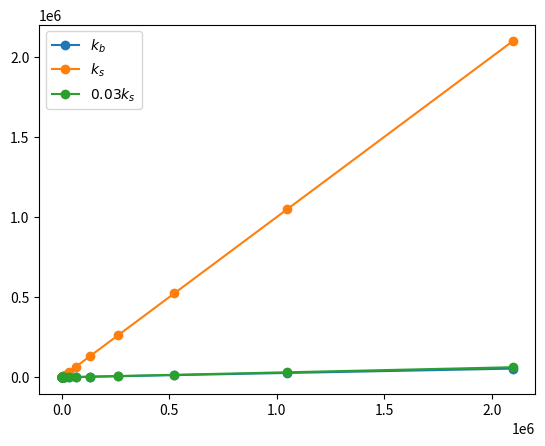

Reproduce this figure in Python.

import matplotlib.pyplot as plt
import numpy as np


class Projector:
    def __init__(self):
        self.M = np.identity(4)
        self.V = np.identity(4)
        self.P = np.identity(4)
        self.t=real(0)
    
    def project(self,X):
        out=np.empty((4,X.shape[0]))
        out[0:3,:]=X.transpose()
        out[3,:]=np.ones(X.shape[0])


        self.t+=real(0.05)
        self.V[0:3:2,0:3:2]=np.array([
            [np.cos(self.t), -np.sin(self.t)],
            [np.sin(self.t), np.cos(self.t)]
        ])


        mvp=np.einsum('ij,jk,kl',self.P,self.V,self.M)
        out=np.einsum('ij,jk',mvp,out)
        return out[0:2,:]


####### data input
real=np.float32
X=np.array([
    [0,0,0],
    [0.5,0,0],
    [0.5, 0.5, 0],
    [0.0, 0.5, 0]
], dtype=real)

T=np.array(
    [[0,1,2],
     [0, 2, 3]]
)
############
projector=Projector()



################ constraints
class Spring_Constraint:
    def __init__(self,x,w,stiff,l0):
        self.x=x
        self.w=w
        self.stiff=stiff
        self.l0=l0

    def compute_A(self):
        a=self.stiff*np.einsum('i,j',self.w,self.w)
        return a

    def compute_p(self):
        p=np.einsum('i,ij',self.w,self.x)
        lp=np.linalg.norm(p)
        p*=self.l0/lp
        return p

    def compute_b(self):
        p=self.compute_p()
        b=self.stiff*np.einsum('i,j',self.w,p)
        return b

class Spring_Solver:
    def __init__(self,sim_data):
        self.sim_data=sim_data
        self.w=np.array([1,-1])
        self.stiff=sim_data.c_stretch

    def pre_compute(self):
        ##to generalize
        self.stencils= [
            [0,1],
            [1, 2],
            [2, 3],
            [3, 0],
            [0, 2],
        ]
        self.l0=np.zeros(len(self.stencils),dtype=real)
        for i,stencil in enumerate(self.stencils):
            d=np.einsum('i,ij',self.w,self.sim_data.X_rest[stencil])
            self.l0[i]=np.linalg.norm(d)

    def generate_constraints(self):
        self.constraints=[]
        for i,stencil in enumerate(self.stencils):
            constraint=Spring_Constraint(self.sim_data.X[stencil],self.w,self.stiff,self.l0[i])
            self.constraints.append(constraint)

    def get_stencils(self):
        return self.stencils;

    def get_constraints(self):
        return self.constraints



class Bending_Constraint:
    def __init__(self,x,stiff):
        self.x=x
        self.stiff=stiff

    def cot(self,x0,x1,x2):
        d=np.array([x1-x0,x2-x0])
#        l0=np.dot(d[0],d[0])
#        l1=np.dot(d[0],d[1]/np.linalg.norm(d[1]))
#        l1=l1*l1
#        ret=np.sqrt((l0-l1)/l1)

        cro=np.cross(d[0],d[1])
        cro=np.linalg.norm(cro)
        dot=np.dot(d[0],d[1])
        return cro/dot

    def area(self,x0,x1,x2):
        cro=np.cross(x1-x0,x2-x0)
        return np.linalg.norm(0.5*cro)

    def compute_A(self):
        E=np.array([
            [1,1,0,0],
            [1, 0, 1, 0],
            [1, 0, 0, 1],
            [0, 1, 1, 0],
            [0, 1, 0, 1]
        ],dtype=real)
        L=np.array([
            0,
            -self.cot(self.x[0],self.x[1],self.x[2]),
            -self.cot(self.x[0], self.x[1], self.x[3]),
            -self.cot(self.x[1], self.x[0], self.x[2]),
            -self.cot(self.x[1], self.x[0], self.x[3])
        ])
        L[0]=np.sum(-L[1:])
        K=np.einsum('i,ij',L,E)
        M=self.area(self.x[0],self.x[1],self.x[2])+self.area(self.x[0],self.x[1],self.x[3])
        Q=self.stiff/M*np.einsum('i,j',K,K)
        return Q

    def compute_b(self):
        b=np.zeros((4,3))
        return b

class Bending_Solver:
    def __init__(self,sim_data):
        self.sim_data=sim_data
        self.stiff=sim_data.c_bending

    def pre_compute(self):
        ##to generalize
        self.stencils= [
            [0,2,1,3]
        ]

    def generate_constraints(self):
        self.constraints=[]
        for i,stencil in enumerate(self.stencils):
            constraint=Bending_Constraint(self.sim_data.X[stencil],self.stiff)
            self.constraints.append(constraint)

    def get_stencils(self):
        return self.stencils;

    def get_constraints(self):
        return self.constraints



class Inertial_Constraint:
    def __init__(self,x,v,m,h,g):
        self.x=x
        self.v=v
        self.m=m
        self.h=h
        self.g=g

    def compute_A(self):
        return np.array([[self.m/self.h/self.h]])

    def compute_b(self):
        #return self.m/self.h/self.h*(self.x+np.array([0,-0.1,0]))
        return self.m/self.h/self.h*(self.x+self.v*self.h)+self.h*self.h*np.array([0,self.g,0],dtype=real)

class Inertial_Solver:
    def __init__(self,sim_data):
        self.sim_data=sim_data

    def pre_compute(self):
        v_num=self.sim_data.X.shape[0]
        self.stencils=np.arange(v_num)
        self.stencils=self.stencils.reshape((v_num,1))

    def generate_constraints(self):
        self.constraints=[]
        for stencil in self.stencils:
            self.constraints.append(Inertial_Constraint(self.sim_data.X[stencil],self.sim_data.V[stencil],self.sim_data.m,self.sim_data.h,self.sim_data.c_gravity))

    def get_stencils(self):
        return self.stencils;
    def get_constraints(self):
        return self.constraints


class Sim_Data:
    def __init__(self,X,T):
        self.X=X
        self.X0=X.copy()
        self.X_rest=X.copy()
        self.V=np.zeros_like(X)
        self.T=T

#independent
        self.h=real(1.)
        self.m=real(1.)
        self.l=real(1.)

#dependent
        self.c_stretch=real(1e5)
        self.c_bending=real(1e1)
        self.c_gravity=real(-1)

class PD_Solver:
    def __init__(self,sim_data):
        self.sim_data=sim_data

        self.constraint_solvers=[]
        self.constraint_solvers.append(Inertial_Solver(self.sim_data))
        self.constraint_solvers.append(Spring_Solver(self.sim_data))
        self.constraint_solvers.append(Bending_Solver(self.sim_data))

        for constraint_solver in self.constraint_solvers:
            constraint_solver.pre_compute()

    def find_matrix_eigen(self):
        v_num=self.sim_data.X.shape[0]
        A=np.zeros((v_num,v_num),dtype=float)
        for i in range(v_num):
            for j in range(len(self.J[i])):
                jj=self.J[i][j]
                A[i,jj]=self.A[i][j]

        M=np.diag(np.diag(A))
        N=M-A
        B=np.dot(np.linalg.inv(M),N)
        w,v=np.linalg.eig(B)
        return w,v

    def update(self):
        self.generate_constraints()
        self.sim_data.X0=self.sim_data.X.copy()
        self.assemble_matrix()
        return self.find_matrix_eigen()

    def generate_constraints(self):
        for constraint_solver in self.constraint_solvers:
            constraint_solver.generate_constraints()

    def put(self,vi,vj,v,J,A):
        if vj not in J[vi]:
            J[vi].append(vj)
            A[vi].append(v)
        else:
            ind=J[vi].index(vj)
            A[vi][ind]+=v

    def assemble_matrix(self):
        v_num=self.sim_data.X.shape[0]
        self.J=[[] for i in range(v_num)]
        self.A=[[] for i in range(v_num)]
        self.b=np.zeros((v_num,3))
        for constraint_solver in self.constraint_solvers:
            stencils=constraint_solver.get_stencils()
            constraints=constraint_solver.get_constraints()
            for stencil,constraint in zip(stencils,constraints):
                local_A = constraint.compute_A()
                local_b = constraint.compute_b()
                for vi_loc,vi in enumerate(stencil):
                    self.b[vi]+=local_b[vi_loc]
                    for vj_loc,vj in enumerate(stencil):
                        self.put(vi,vj,local_A[vi_loc][vj_loc],self.J,self.A)

    def solve(self):
        v_num=self.sim_data.X.shape[0]
        for row in range(v_num):
            if row==0:
                continue
            off=np.zeros(3)
            diag_loc=None
            for col_loc,col in enumerate(self.J[row]):
                if col==row:
                    diag_loc=col_loc
                else:
                    off+=self.A[row][col_loc]*self.sim_data.X[col]
            self.sim_data.X[row]=(self.b[row]-off)/self.A[row][diag_loc]


    def get_position(self):
        return self.sim_data.X


fig,ax=plt.subplots(1,1)

sim_data=Sim_Data(X,T)
#b=-2
#e=4
#delta=1.0
x=[]
y=[]
y1=[]
y2=[]

def get_spectrum_radiu():
    solver = PD_Solver(sim_data)
    w, v = solver.update()
    rho = np.max(np.abs(w))
    return rho

def get_spectrum_radiu_with_bending(c_bending):
    sim_data.c_bending=c_bending
    return get_spectrum_radiu()


for eks in range(-12,22):
    sim_data.c_stretch=2**eks
    rho=0
    sim_data.c_bending=1e-3
    x.append(sim_data.c_stretch)
    y1.append(sim_data.c_stretch)
    y2.append(sim_data.c_stretch*0.03)
    while True:
        rho=get_spectrum_radiu()
        if rho >1:
            break
        sim_data.c_bending *=2.0

#binary solve
    c_bending_critic_interval=[sim_data.c_bending/2,sim_data.c_bending]
    while True:
        c_bending_critic = 0.5 * (c_bending_critic_interval[0] + c_bending_critic_interval[1])
        rho=get_spectrum_radiu_with_bending(c_bending_critic)
        if rho>1:
            c_bending_critic_interval[1]=c_bending_critic
        else:
            c_bending_critic_interval[0]=c_bending_critic
        err=(c_bending_critic_interval[1]-c_bending_critic_interval[0])/c_bending_critic_interval[0]
        if err<1e-3:
            break

    y.append(sim_data.c_bending)

ax.plot(x,y,'-o',label='$k_b$')
ax.plot(x,y1,'-o',label='$k_s$')
ax.plot(x,y2,'-o',label='$0.03k_s$')

ax.legend()
plt.show()





